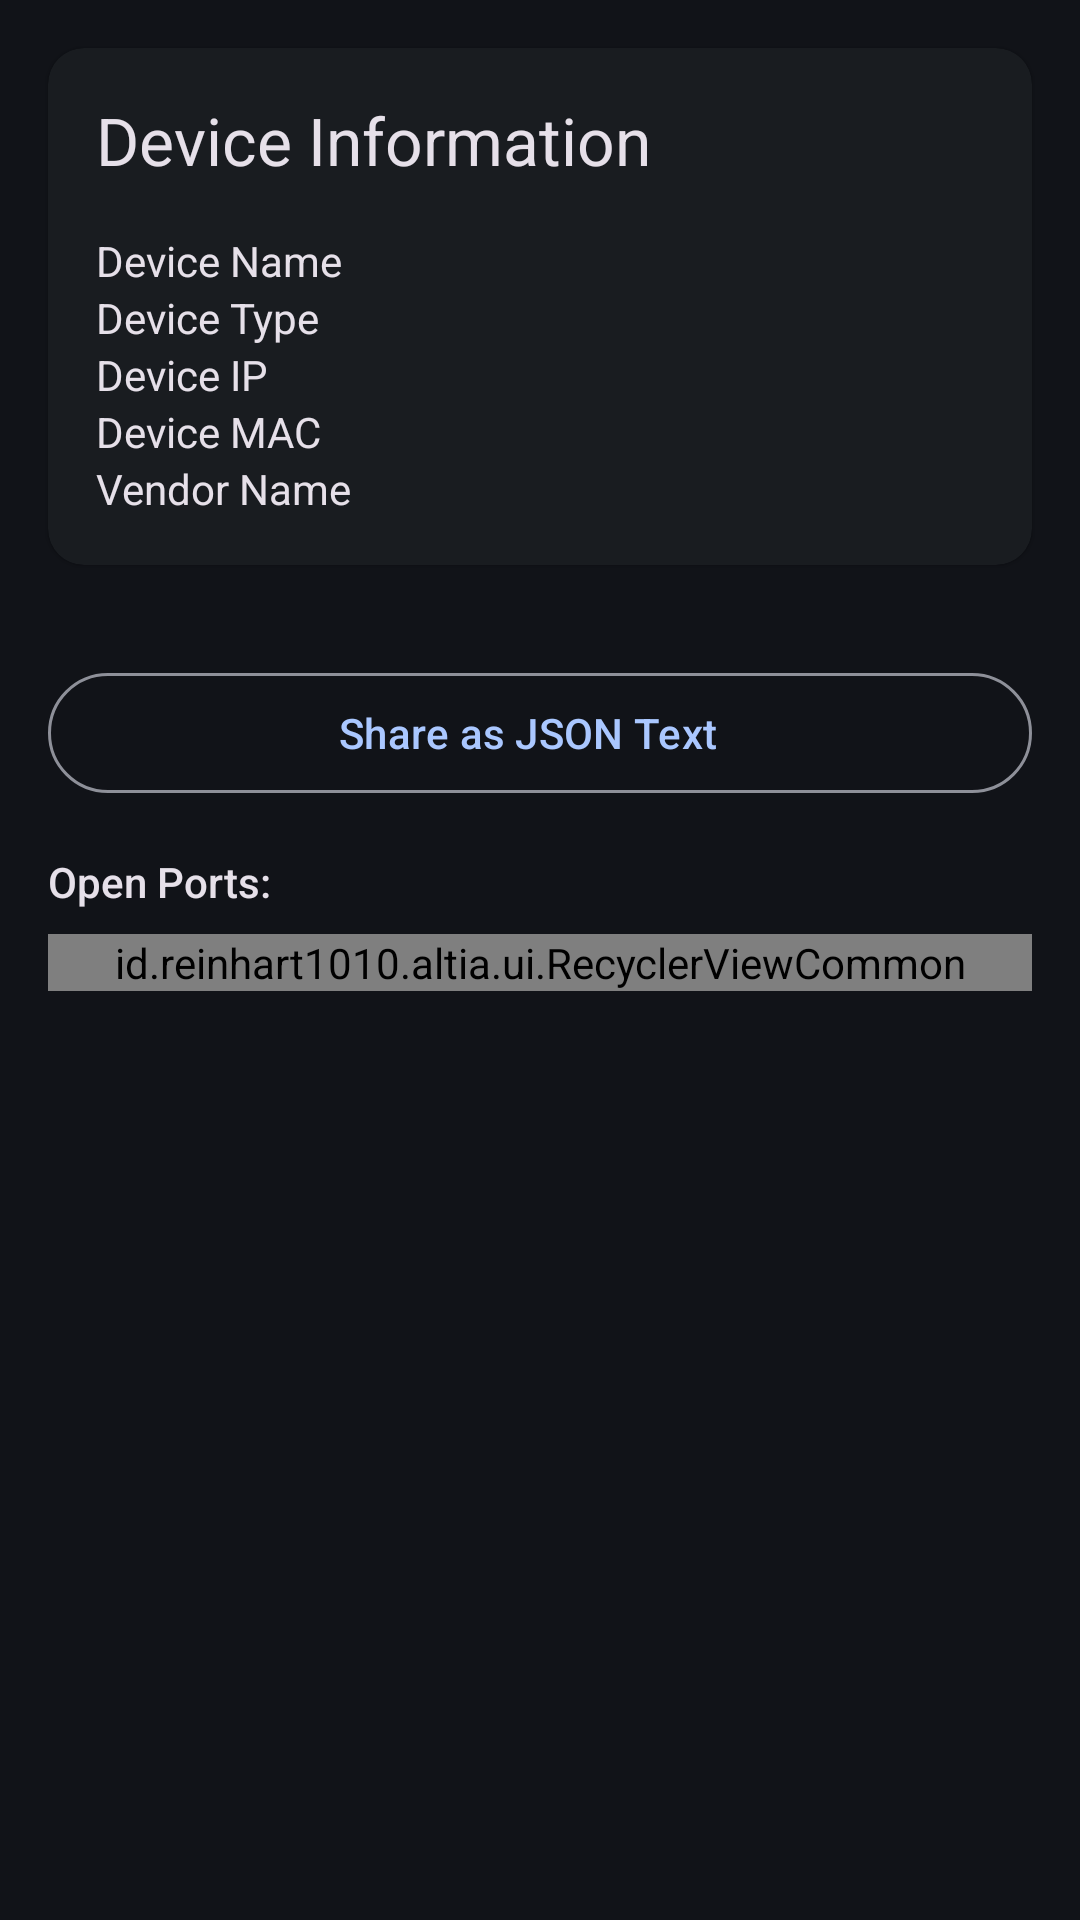

Produce the Android XML layout that renders to this screen, including the resource entries it uses.
<!-- AndroidManifest.xml: application theme AppTheme -->
<!-- res/layout/fragment_deviceinfo_list.xml -->
<?xml version="1.0" encoding="utf-8"?>
<androidx.core.widget.NestedScrollView xmlns:android="http://schemas.android.com/apk/res/android"
    xmlns:app="http://schemas.android.com/apk/res-auto"
    xmlns:tools="http://schemas.android.com/tools"
    android:layout_width="match_parent"
    android:layout_height="match_parent"
    android:overScrollMode="always">

    <LinearLayout
        android:layout_width="match_parent"
        android:layout_height="wrap_content"
        android:orientation="vertical">

        <com.google.android.material.card.MaterialCardView
            style="@style/Widget.Material3.CardView.Elevated"
            android:layout_width="match_parent"
            android:layout_height="wrap_content"
            android:layout_margin="16dp">

            <androidx.constraintlayout.widget.ConstraintLayout
                android:layout_width="match_parent"
                android:layout_height="wrap_content"
                android:layout_margin="16dp">

                <TextView
                    android:id="@+id/textView3"
                    android:layout_width="wrap_content"
                    android:layout_height="wrap_content"
                    android:text="@string/title_card_device_info"
                    android:textAppearance="@style/TextAppearance.AppCompat.Large"
                    app:layout_constraintStart_toStartOf="parent"
                    app:layout_constraintTop_toTopOf="parent" />

                <TableLayout
                    android:layout_width="match_parent"
                    android:layout_height="wrap_content"
                    android:layout_marginTop="16dp"
                    android:stretchColumns="*"
                    app:layout_constraintTop_toBottomOf="@+id/textView3">

                    <TableRow
                        android:layout_width="match_parent"
                        android:layout_height="match_parent">

                        <TextView
                            android:id="@+id/textView4"
                            android:layout_width="wrap_content"
                            android:layout_height="wrap_content"
                            android:text="@string/field_name_device_name"
                            android:textAppearance="@style/TextAppearance.AppCompat.Body1" />

                        <TextView
                            android:id="@+id/deviceNameTextView"
                            android:layout_width="wrap_content"
                            android:layout_height="wrap_content" />

                    </TableRow>

                    <TableRow
                        android:layout_width="match_parent"
                        android:layout_height="match_parent">

                        <TextView
                            android:id="@+id/textView10"
                            android:layout_width="wrap_content"
                            android:layout_height="wrap_content"
                            android:text="@string/field_name_device_type"
                            android:textAppearance="@style/TextAppearance.AppCompat.Body1" />

                        <TextView
                            android:id="@+id/deviceTypeTextView"
                            android:layout_width="wrap_content"
                            android:layout_height="wrap_content" />

                    </TableRow>

                    <TableRow
                        android:layout_width="match_parent"
                        android:layout_height="match_parent">

                        <TextView
                            android:id="@+id/textView6"
                            android:layout_width="wrap_content"
                            android:layout_height="wrap_content"
                            android:text="@string/field_name_device_ip"
                            android:textAppearance="@style/TextAppearance.AppCompat.Body1" />

                        <TextView
                            android:id="@+id/deviceIpTextView"
                            android:layout_width="wrap_content"
                            android:layout_height="wrap_content" />

                    </TableRow>

                    <TableRow
                        android:layout_width="match_parent"
                        android:layout_height="match_parent">

                        <TextView
                            android:id="@+id/textView8"
                            android:layout_width="wrap_content"
                            android:layout_height="wrap_content"
                            android:text="@string/field_name_device_mac"
                            android:textAppearance="@style/TextAppearance.AppCompat.Body1" />

                        <TextView
                            android:id="@+id/deviceHwAddressTextView"
                            android:layout_width="wrap_content"
                            android:layout_height="wrap_content" />

                    </TableRow>

                    <TableRow
                        android:layout_width="match_parent"
                        android:layout_height="match_parent">

                        <TextView
                            android:id="@+id/textView9"
                            android:layout_width="wrap_content"
                            android:layout_height="wrap_content"
                            android:text="@string/field_name_vendor_name"
                            android:textAppearance="@style/TextAppearance.AppCompat.Body1" />

                        <TextView
                            android:id="@+id/deviceVendorTextView"
                            android:layout_width="wrap_content"
                            android:layout_height="wrap_content" />

                    </TableRow>


                </TableLayout>
            </androidx.constraintlayout.widget.ConstraintLayout>

        </com.google.android.material.card.MaterialCardView>

        <LinearLayout
            android:layout_width="match_parent"
            android:layout_height="wrap_content"
            android:layout_margin="16dp"
            android:orientation="horizontal">
            <com.google.android.material.button.MaterialButton
                style="@style/Widget.Material3.Button.OutlinedButton.Icon"
                android:id="@+id/buttonShareText"
                android:layout_width="0dp"
                android:layout_weight="1"
                android:layout_height="wrap_content"
                android:text="@string/button_share_as_text"
                android:drawableStart="@drawable/ic_drive_file_move_outline_48" />











        </LinearLayout>

        <TextView
            android:id="@+id/textView7"
            android:layout_width="match_parent"
            android:layout_height="wrap_content"
            android:layout_marginStart="16dp"
            android:layout_marginEnd="16dp"
            android:layout_marginBottom="8dp"
            android:text="@string/title_open_ports"
            android:textAppearance="@style/TextAppearance.AppCompat.Body2" />

        <id.reinhart1010.altia.ui.RecyclerViewCommon
            android:id="@+id/list"
            android:name="id.reinhart1010.altia.DeviceInfoFragment"
            android:layout_width="match_parent"
            android:layout_height="wrap_content"
            android:layout_marginLeft="16dp"
            android:layout_marginRight="16dp"
            android:nestedScrollingEnabled="false"
            app:layoutManager="LinearLayoutManager"
            tools:context=".DeviceInfoFragment"
            tools:listitem="@layout/fragment_port_item"/>
    </LinearLayout>
</androidx.core.widget.NestedScrollView>
<!-- resources referenced by this layout -->
<resources>
  <!-- drawable ic_drive_file_move_outline_48 (drawable) -->
  <vector xmlns:android="http://schemas.android.com/apk/res/android" android:autoMirrored="true" android:height="48dp" android:tint="#000000" android:viewportHeight="24" android:viewportWidth="24" android:width="48dp">
        
      <path android:fillColor="@android:color/white" android:pathData="M20,6h-8l-2,-2L4,4c-1.1,0 -1.99,0.9 -1.99,2L2,18c0,1.1 0.9,2 2,2h16c1.1,0 2,-0.9 2,-2L22,8c0,-1.1 -0.9,-2 -2,-2zM20,18L4,18L4,8h16v10zM11.99,9l-1.41,1.41L12.16,12L8,12v2h4.16l-1.59,1.59L11.99,17 16,13.01 11.99,9z"/>
      
  </vector>
  <string name="button_share_as_file">Share as JSON File</string>
  <string name="button_share_as_text">Share as JSON Text</string>
  <string name="field_name_device_ip">Device IP</string>
  <string name="field_name_device_mac">Device MAC</string>
  <string name="field_name_device_name">Device Name</string>
  <string name="field_name_device_type">Device Type</string>
  <string name="field_name_vendor_name">Vendor Name</string>
  <string name="title_card_device_info">Device Information</string>
  <string name="title_open_ports">Open Ports:</string>
  <color name="md_theme_primary">#AAC7FF</color>
  <color name="md_theme_onPrimary">#0A305F</color>
  <color name="md_theme_primaryContainer">#284777</color>
  <color name="md_theme_onPrimaryContainer">#D6E3FF</color>
  <color name="md_theme_secondary">#BEC6DC</color>
  <color name="md_theme_onSecondary">#283141</color>
  <color name="md_theme_secondaryContainer">#3E4759</color>
  <color name="md_theme_onSecondaryContainer">#DAE2F9</color>
  <color name="md_theme_tertiary">#DDBCE0</color>
  <color name="md_theme_onTertiary">#3F2844</color>
  <color name="md_theme_tertiaryContainer">#573E5C</color>
  <color name="md_theme_onTertiaryContainer">#FAD8FD</color>
  <color name="md_theme_error">#FFB4AB</color>
  <color name="md_theme_onError">#690005</color>
  <color name="md_theme_errorContainer">#93000A</color>
  <color name="md_theme_onErrorContainer">#FFDAD6</color>
  <color name="md_theme_background">#111318</color>
  <color name="md_theme_onBackground">#E2E2E9</color>
  <color name="md_theme_surface">#111318</color>
  <color name="md_theme_onSurface">#E2E2E9</color>
  <color name="md_theme_surfaceVariant">#44474E</color>
  <color name="md_theme_onSurfaceVariant">#C4C6D0</color>
  <color name="md_theme_outline">#8E9099</color>
  <color name="md_theme_outlineVariant">#44474E</color>
  <color name="md_theme_inverseSurface">#E2E2E9</color>
  <color name="md_theme_inverseOnSurface">#2E3036</color>
  <color name="md_theme_inversePrimary">#415F91</color>
  <color name="md_theme_primaryFixed">#D6E3FF</color>
  <color name="md_theme_onPrimaryFixed">#001B3E</color>
  <color name="md_theme_primaryFixedDim">#AAC7FF</color>
  <color name="md_theme_onPrimaryFixedVariant">#284777</color>
  <color name="md_theme_secondaryFixed">#DAE2F9</color>
  <color name="md_theme_onSecondaryFixed">#131C2B</color>
  <color name="md_theme_secondaryFixedDim">#BEC6DC</color>
  <color name="md_theme_onSecondaryFixedVariant">#3E4759</color>
  <color name="md_theme_tertiaryFixed">#FAD8FD</color>
  <color name="md_theme_onTertiaryFixed">#28132E</color>
  <color name="md_theme_tertiaryFixedDim">#DDBCE0</color>
  <color name="md_theme_onTertiaryFixedVariant">#573E5C</color>
  <color name="md_theme_surfaceDim">#111318</color>
  <color name="md_theme_surfaceBright">#37393E</color>
  <color name="md_theme_surfaceContainerLowest">#0C0E13</color>
  <color name="md_theme_surfaceContainerLow">#191C20</color>
  <color name="md_theme_surfaceContainer">#1D2024</color>
  <color name="md_theme_surfaceContainerHigh">#282A2F</color>
  <color name="md_theme_surfaceContainerHighest">#33353A</color>
</resources>
